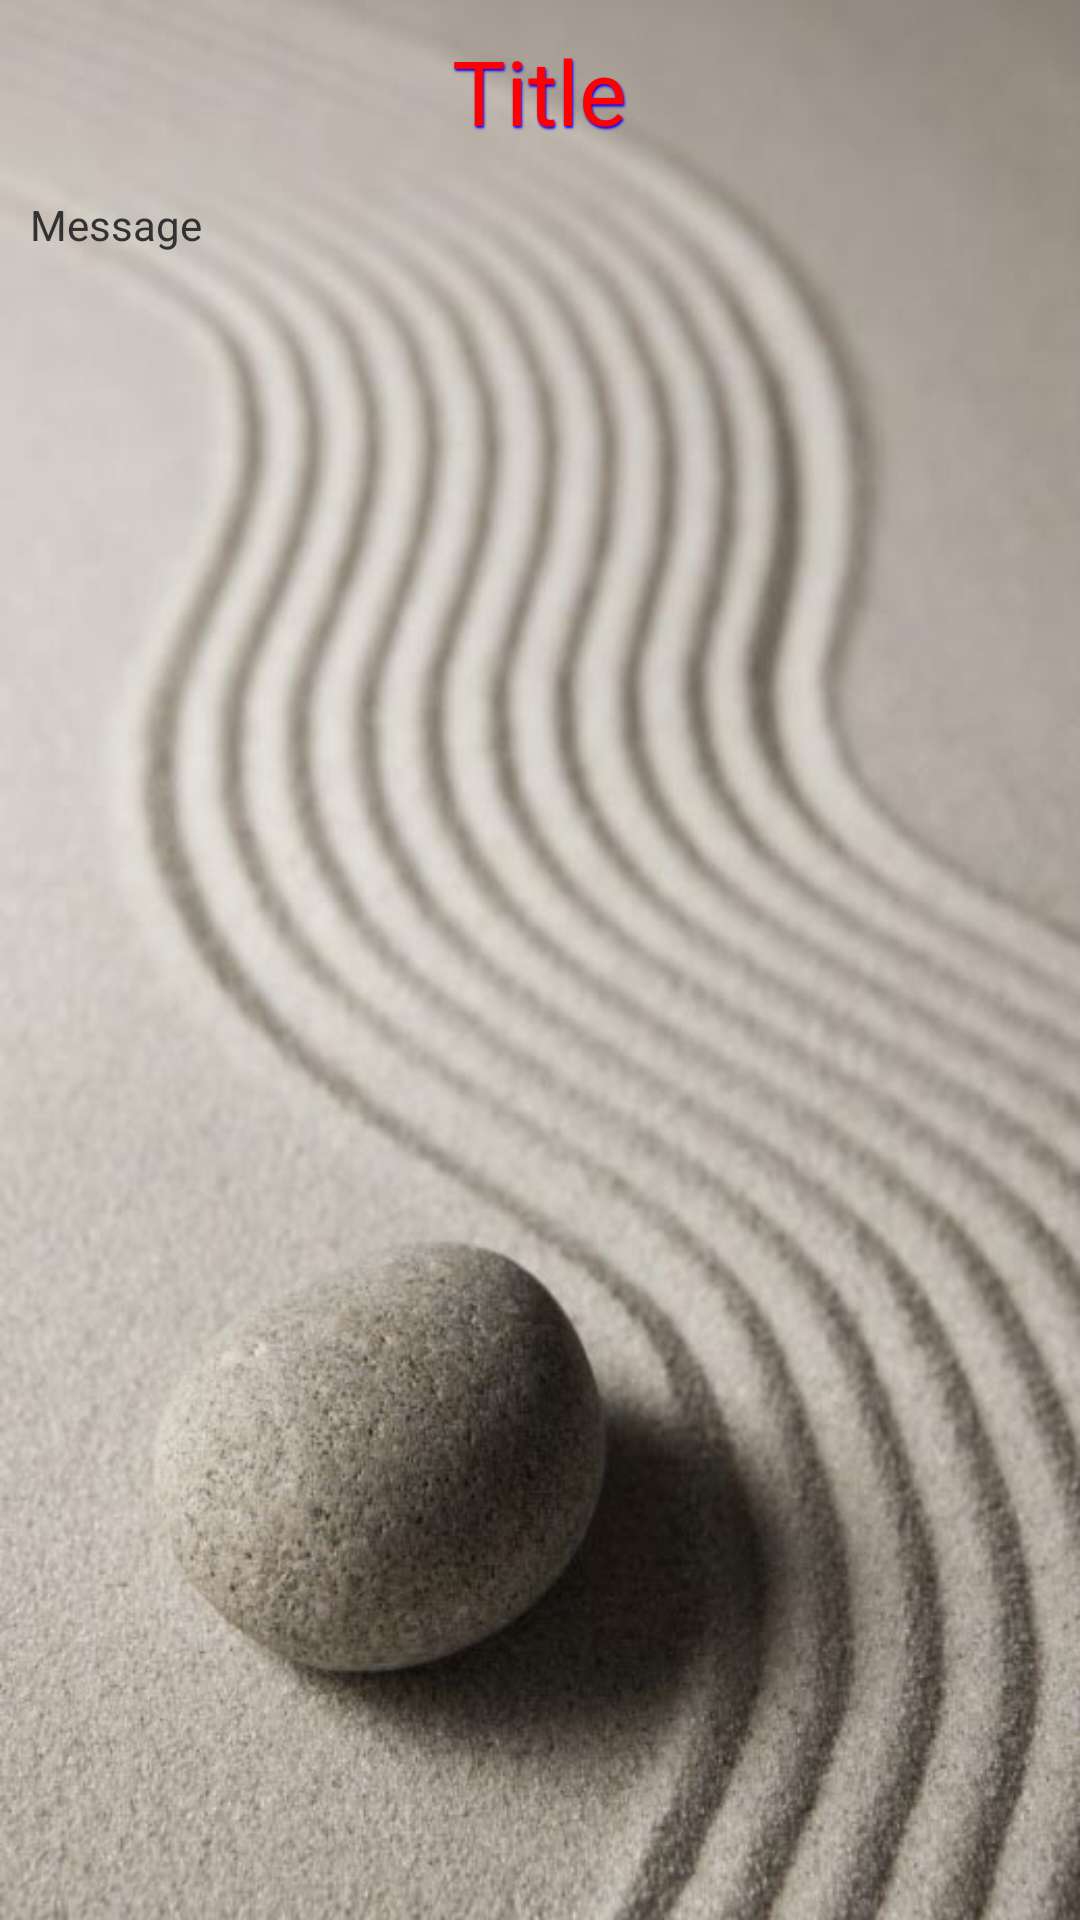

Write the Android layout XML for this screen, with the resource values it uses.
<!-- AndroidManifest.xml: application theme Theme.Light -->
<!-- res/layout/error.xml -->
<?xml version="1.0" encoding="utf-8"?>
<LinearLayout xmlns:android="http://schemas.android.com/apk/res/android"
    android:layout_width="fill_parent"
    android:layout_height="fill_parent"
    android:orientation="vertical"
    android:background="@drawable/bg">

    <TextView
        style="@style/ErrorTitle"
        android:id="@+id/errorTitle"
        android:layout_width="wrap_content"
        android:layout_height="wrap_content"
        android:layout_gravity="center_horizontal"
        android:paddingTop="10dp"
        android:paddingBottom="5dp"
        android:text="Title"/>

    <ScrollView
        android:padding="10dp"
        android:layout_width="fill_parent"
        android:layout_height="fill_parent">

        <TextView
            android:id="@+id/errorMessage"
            android:layout_width="fill_parent"
            android:layout_height="wrap_content"
            android:text="Message"/>

     </ScrollView>
</LinearLayout>
<!-- resources referenced by this layout -->
<resources>
  <!-- drawable bg: jpg bitmap (drawable, 63394 bytes) -->
  <style name="ErrorTitle" parent="style/NavigationTitle">
          <item name="android:textColor">#ff00</item> 
      </style>
  <style name="Theme.Light" parent="android:Theme.Light">
          <item name="buttonStyleKeypad">@style/KeypadButton</item>
          <item name="buttonStyleKeypadToggle">@style/KeypadToggleButton</item>
      </style>
  <style name="KeypadButton" parent="android:style/Widget.Button">
          <item name="android:background">@drawable/button_bg</item>
          <item name="android:textSize">17dp</item>
          <item name="android:width">62dp</item> 
      </style>
  <style name="KeypadToggleButton" parent="android:style/Widget.Button.Toggle">
          <item name="android:background">@drawable/button_toggle_bg</item>
          <item name="android:textSize">17dp</item>
          <item name="android:width">62dp</item> 
      </style>
  <!-- drawable button_bg (drawable) -->
  <?xml version="1.0" encoding="utf-8"?>
  <selector xmlns:android="http://schemas.android.com/apk/res/android"
            xmlns:andoku="http://schemas.android.com/apk/res-auto">
      <item android:state_enabled="false" android:drawable="@drawable/button_disabled"/>
      <item android:state_pressed="true" android:drawable="@drawable/button_pressed"/>
      <item android:drawable="@drawable/button_normal"/>
      <item andoku:state_highlighted="true" android:drawable="@drawable/button_highlighted"/>
  </selector>
  <!-- drawable button_toggle_bg (drawable) -->
  <?xml version="1.0" encoding="utf-8"?>
  <layer-list xmlns:android="http://schemas.android.com/apk/res/android">
      <item android:drawable="@drawable/button_bg"/>
      <item android:drawable="@drawable/button_toggle"/>
  </layer-list>
  <!-- drawable button_toggle (drawable) -->
  <?xml version="1.0" encoding="utf-8"?>
  <selector xmlns:android="http://schemas.android.com/apk/res/android"
            xmlns:andoku="http://schemas.android.com/apk/res-auto">
      <item andoku:state_checked="false" android:drawable="@drawable/button_toggle_off" />
      <item andoku:state_checked="true" android:drawable="@drawable/button_toggle_on" />
  </selector>
</resources>
